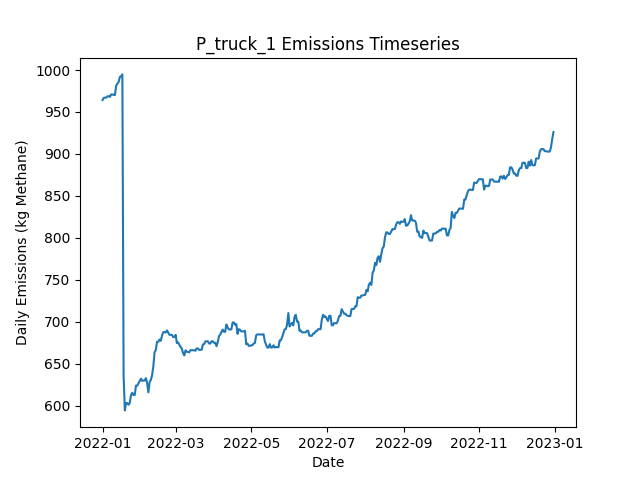

The data file committed next to this chart (first rows):
Date, Daily Emissions (Kg Methane), Daily Mitigable Emissions (Kg Methane), Daily Non-Mitigable Emissions (Kg Methan…, Daily Cost ($), Active Leaks, New Leaks, Leaks Repaired, Leaks Naturally Repaired, Leaks Tagged, Daily Repair Cost ($), Daily Natural Repair Cost ($), truck Deployment Cost ($), truck Sites flagged for Follow-Up, truck Leaks tagged for repair, truck Sites Visited, truck Travel Time (Minutes), truck Survey Time (Minutes), OGI_FU Deployment Cost ($), OGI_FU Sites flagged for Follow-Up, OGI_FU Leaks tagged for repair, OGI_FU Sites Visited, OGI_FU Travel Time (Minutes), OGI_FU Survey Time (Minutes)
2022-01-01, 964.2, 748.6, 215.7, 400, 363, 364, 0, 0, 0.00000, 0.00000, 0.00000, 400, 0, , 10, 180, 270, 0.00000, , 0, 0, 0, 0
2022-01-02, 966.9, 751.2, 215.7, 400, 364, 1, 0, 0, 0.00000, 0.00000, 0.00000, 400, 0, , 1, 20, 30, 0.00000, , 0, 0, 0, 0
2022-01-03, 967.1, 751.5, 215.7, 3000, 365, 1, 0, 0, 114, 0.00000, 0.00000, 0.00000, 9, , 0, 0, 0, 3000, , 114, 9, 360, 1080
2022-01-04, 967.1, 751.5, 215.7, 500, 365, 0, 0, 0, 11, 0.00000, 0.00000, 0.00000, 1, , 0, 0, 0, 500, , 11, 1, 30, 120
2022-01-05, 968.7, 753, 215.7, 0.00000, 364, 1, 0, 2, 0.00000, 0.00000, 400, 0.00000, 0, , 0, 0, 0, 0.00000, , 0, 0, 0, 0
2022-01-06, 968.7, 753, 215.7, 0.00000, 364, 0, 0, 0, 0.00000, 0.00000, 0.00000, 0.00000, 0, , 0, 0, 0, 0.00000, , 0, 0, 0, 0
2022-01-07, 968, 753, 215, 0.00000, 363, 0, 0, 0, 0.00000, 0.00000, 0.00000, 0.00000, 0, , 0, 0, 0, 0.00000, , 0, 0, 0, 0
2022-01-08, 970.9, 755.9, 215, 0.00000, 364, 2, 0, 1, 0.00000, 0.00000, 200, 0.00000, 0, , 0, 0, 0, 0.00000, , 0, 0, 0, 0
2022-01-09, 970.9, 755.9, 215, 0.00000, 364, 1, 0, 1, 0.00000, 0.00000, 200, 0.00000, 0, , 0, 0, 0, 0.00000, , 0, 0, 0, 0
2022-01-10, 970.3, 755.9, 214.3, 0.00000, 363, 0, 0, 0, 0.00000, 0.00000, 0.00000, 0.00000, 0, , 0, 0, 0, 0.00000, , 0, 0, 0, 0
2022-01-11, 970.3, 755.9, 214.3, 0.00000, 363, 0, 0, 0, 0.00000, 0.00000, 0.00000, 0.00000, 0, , 0, 0, 0, 0.00000, , 0, 0, 0, 0
2022-01-12, 981.2, 758.6, 222.6, 0.00000, 364, 2, 0, 0, 0.00000, 0.00000, 0.00000, 0.00000, 0, , 0, 0, 0, 0.00000, , 0, 0, 0, 0
2022-01-13, 983.9, 761.3, 222.6, 0.00000, 365, 1, 0, 0, 0.00000, 0.00000, 0.00000, 0.00000, 0, , 0, 0, 0, 0.00000, , 0, 0, 0, 0
2022-01-14, 985.9, 761.3, 224.6, 0.00000, 366, 1, 0, 0, 0.00000, 0.00000, 0.00000, 0.00000, 0, , 0, 0, 0, 0.00000, , 0, 0, 0, 0
2022-01-15, 991.9, 765.8, 226.1, 0.00000, 367, 2, 0, 0, 0.00000, 0.00000, 0.00000, 0.00000, 0, , 0, 0, 0, 0.00000, , 0, 0, 0, 0
2022-01-16, 992.6, 768.4, 224.1, 0.00000, 367, 1, 0, 0, 0.00000, 0.00000, 0.00000, 0.00000, 0, , 0, 0, 0, 0.00000, , 0, 0, 0, 0
2022-01-17, 994.8, 770.7, 224.1, 0.00000, 367, 1, 0, 1, 0.00000, 0.00000, 200, 0.00000, 0, , 0, 0, 0, 0.00000, , 0, 0, 0, 0
2022-01-18, 635.9, 411.8, 224.1, 20400, 265, 0, 102, 0, 0.00000, 20400, 0.00000, 0.00000, 0, , 0, 0, 0, 0.00000, , 0, 0, 0, 0
2022-01-19, 594.4, 370.3, 224.1, 1800, 255, 0, 9, 1, 0.00000, 1800, 200, 0.00000, 0, , 0, 0, 0, 0.00000, , 0, 0, 0, 0
2022-01-20, 603.1, 370.3, 232.8, 0.00000, 257, 2, 0, 0, 0.00000, 0.00000, 0.00000, 0.00000, 0, , 0, 0, 0, 0.00000, , 0, 0, 0, 0
2022-01-21, 603.1, 370.3, 232.8, 0.00000, 257, 0, 0, 0, 0.00000, 0.00000, 0.00000, 0.00000, 0, , 0, 0, 0, 0.00000, , 0, 0, 0, 0
2022-01-22, 601.1, 370.3, 230.9, 0.00000, 256, 1, 0, 0, 0.00000, 0.00000, 0.00000, 0.00000, 0, , 0, 0, 0, 0.00000, , 0, 0, 0, 0
2022-01-23, 603.6, 372.7, 230.9, 0.00000, 256, 1, 0, 1, 0.00000, 0.00000, 200, 0.00000, 0, , 0, 0, 0, 0.00000, , 0, 0, 0, 0
2022-01-24, 612.5, 372.7, 239.8, 0.00000, 257, 2, 0, 1, 0.00000, 0.00000, 200, 0.00000, 0, , 0, 0, 0, 0.00000, , 0, 0, 0, 0
2022-01-25, 615.4, 375.6, 239.8, 0.00000, 259, 2, 0, 0, 0.00000, 0.00000, 0.00000, 0.00000, 0, , 0, 0, 0, 0.00000, , 0, 0, 0, 0
2022-01-26, 612.7, 372.9, 239.8, 0.00000, 258, 0, 0, 1, 0.00000, 0.00000, 200, 0.00000, 0, , 0, 0, 0, 0.00000, , 0, 0, 0, 0
2022-01-27, 612.7, 372.9, 239.8, 0.00000, 258, 0, 0, 0, 0.00000, 0.00000, 0.00000, 0.00000, 0, , 0, 0, 0, 0.00000, , 0, 0, 0, 0
2022-01-28, 623.9, 384.1, 239.8, 0.00000, 261, 3, 0, 0, 0.00000, 0.00000, 0.00000, 0.00000, 0, , 0, 0, 0, 0.00000, , 0, 0, 0, 0
2022-01-29, 623.9, 384.1, 239.8, 0.00000, 261, 0, 0, 0, 0.00000, 0.00000, 0.00000, 0.00000, 0, , 0, 0, 0, 0.00000, , 0, 0, 0, 0
2022-01-30, 626.6, 386.8, 239.8, 0.00000, 262, 1, 0, 0, 0.00000, 0.00000, 0.00000, 0.00000, 0, , 0, 0, 0, 0.00000, , 0, 0, 0, 0
2022-01-31, 629.3, 389.5, 239.8, 0.00000, 263, 1, 0, 0, 0.00000, 0.00000, 0.00000, 0.00000, 0, , 0, 0, 0, 0.00000, , 0, 0, 0, 0
2022-02-01, 632.2, 392.4, 239.8, 0.00000, 264, 2, 0, 1, 0.00000, 0.00000, 200, 0.00000, 0, , 0, 0, 0, 0.00000, , 0, 0, 0, 0
2022-02-02, 629.5, 389.7, 239.8, 0.00000, 263, 0, 0, 1, 0.00000, 0.00000, 200, 0.00000, 0, , 0, 0, 0, 0.00000, , 0, 0, 0, 0
2022-02-03, 629.9, 390.1, 239.8, 0.00000, 264, 2, 0, 1, 0.00000, 0.00000, 200, 0.00000, 0, , 0, 0, 0, 0.00000, , 0, 0, 0, 0
2022-02-04, 629.9, 390.1, 239.8, 0.00000, 264, 0, 0, 0, 0.00000, 0.00000, 0.00000, 0.00000, 0, , 0, 0, 0, 0.00000, , 0, 0, 0, 0
2022-02-05, 632.8, 393, 239.8, 0.00000, 266, 2, 0, 0, 0.00000, 0.00000, 0.00000, 0.00000, 0, , 0, 0, 0, 0.00000, , 0, 0, 0, 0
2022-02-06, 626.8, 387, 239.8, 0.00000, 265, 1, 0, 2, 0.00000, 0.00000, 400, 0.00000, 0, , 0, 0, 0, 0.00000, , 0, 0, 0, 0
2022-02-07, 615.9, 384.3, 231.5, 0.00000, 263, 0, 0, 1, 0.00000, 0.00000, 200, 0.00000, 0, , 0, 0, 0, 0.00000, , 0, 0, 0, 0
2022-02-08, 628.2, 387.7, 240.5, 0.00000, 264, 2, 0, 1, 0.00000, 0.00000, 200, 0.00000, 0, , 0, 0, 0, 0.00000, , 0, 0, 0, 0
2022-02-09, 630.6, 390.1, 240.5, 0.00000, 264, 1, 0, 1, 0.00000, 0.00000, 200, 0.00000, 0, , 0, 0, 0, 0.00000, , 0, 0, 0, 0
2022-02-10, 636.4, 395.5, 240.9, 0.00000, 267, 3, 0, 0, 0.00000, 0.00000, 0.00000, 0.00000, 0, , 0, 0, 0, 0.00000, , 0, 0, 0, 0
2022-02-11, 646.7, 406, 240.7, 0.00000, 268, 2, 0, 0, 0.00000, 0.00000, 0.00000, 0.00000, 0, , 0, 0, 0, 0.00000, , 0, 0, 0, 0
2022-02-12, 663.7, 414.7, 249, 0.00000, 272, 4, 0, 0, 0.00000, 0.00000, 0.00000, 0.00000, 0, , 0, 0, 0, 0.00000, , 0, 0, 0, 0
2022-02-13, 666.4, 417.4, 249, 0.00000, 273, 1, 0, 0, 0.00000, 0.00000, 0.00000, 0.00000, 0, , 0, 0, 0, 0.00000, , 0, 0, 0, 0
2022-02-14, 676.2, 427.2, 249, 0.00000, 276, 3, 0, 0, 0.00000, 0.00000, 0.00000, 0.00000, 0, , 0, 0, 0, 0.00000, , 0, 0, 0, 0
2022-02-15, 676.2, 427.2, 249, 0.00000, 276, 0, 0, 0, 0.00000, 0.00000, 0.00000, 0.00000, 0, , 0, 0, 0, 0.00000, , 0, 0, 0, 0
2022-02-16, 678.9, 429.9, 249, 0.00000, 277, 1, 0, 0, 0.00000, 0.00000, 0.00000, 0.00000, 0, , 0, 0, 0, 0.00000, , 0, 0, 0, 0
2022-02-17, 677.3, 428.4, 249, 0.00000, 276, 1, 0, 2, 0.00000, 0.00000, 400, 0.00000, 0, , 0, 0, 0, 0.00000, , 0, 0, 0, 0
2022-02-18, 683.3, 432.4, 250.9, 0.00000, 277, 3, 0, 2, 0.00000, 0.00000, 400, 0.00000, 0, , 0, 0, 0, 0.00000, , 0, 0, 0, 0
2022-02-19, 687.6, 436.6, 250.9, 0.00000, 276, 1, 0, 2, 0.00000, 0.00000, 400, 0.00000, 0, , 0, 0, 0, 0.00000, , 0, 0, 0, 0
2022-02-20, 687.8, 436.8, 250.9, 0.00000, 277, 1, 0, 0, 0.00000, 0.00000, 0.00000, 0.00000, 0, , 0, 0, 0, 0.00000, , 0, 0, 0, 0
2022-02-21, 687.1, 435.7, 251.4, 0.00000, 278, 2, 0, 1, 0.00000, 0.00000, 200, 0.00000, 0, , 0, 0, 0, 0.00000, , 0, 0, 0, 0
2022-02-22, 689.8, 438.4, 251.4, 0.00000, 279, 1, 0, 0, 0.00000, 0.00000, 0.00000, 0.00000, 0, , 0, 0, 0, 0.00000, , 0, 0, 0, 0
2022-02-23, 687.1, 435.7, 251.4, 0.00000, 278, 0, 0, 1, 0.00000, 0.00000, 200, 0.00000, 0, , 0, 0, 0, 0.00000, , 0, 0, 0, 0
2022-02-24, 684.4, 433, 251.4, 0.00000, 277, 0, 0, 1, 0.00000, 0.00000, 200, 0.00000, 0, , 0, 0, 0, 0.00000, , 0, 0, 0, 0
2022-02-25, 684.4, 433, 251.4, 0.00000, 277, 0, 0, 0, 0.00000, 0.00000, 0.00000, 0.00000, 0, , 0, 0, 0, 0.00000, , 0, 0, 0, 0
2022-02-26, 684.4, 433, 251.4, 0.00000, 277, 0, 0, 0, 0.00000, 0.00000, 0.00000, 0.00000, 0, , 0, 0, 0, 0.00000, , 0, 0, 0, 0
2022-02-27, 681.8, 433, 248.7, 0.00000, 275, 0, 0, 0, 0.00000, 0.00000, 0.00000, 0.00000, 0, , 0, 0, 0, 0.00000, , 0, 0, 0, 0
2022-02-28, 681.8, 433, 248.7, 0.00000, 275, 0, 0, 0, 0.00000, 0.00000, 0.00000, 0.00000, 0, , 0, 0, 0, 0.00000, , 0, 0, 0, 0
2022-03-01, 684.5, 435.7, 248.7, 0.00000, 276, 1, 0, 0, 0.00000, 0.00000, 0.00000, 0.00000, 0, , 0, 0, 0, 0.00000, , 0, 0, 0, 0
... 305 more rows
